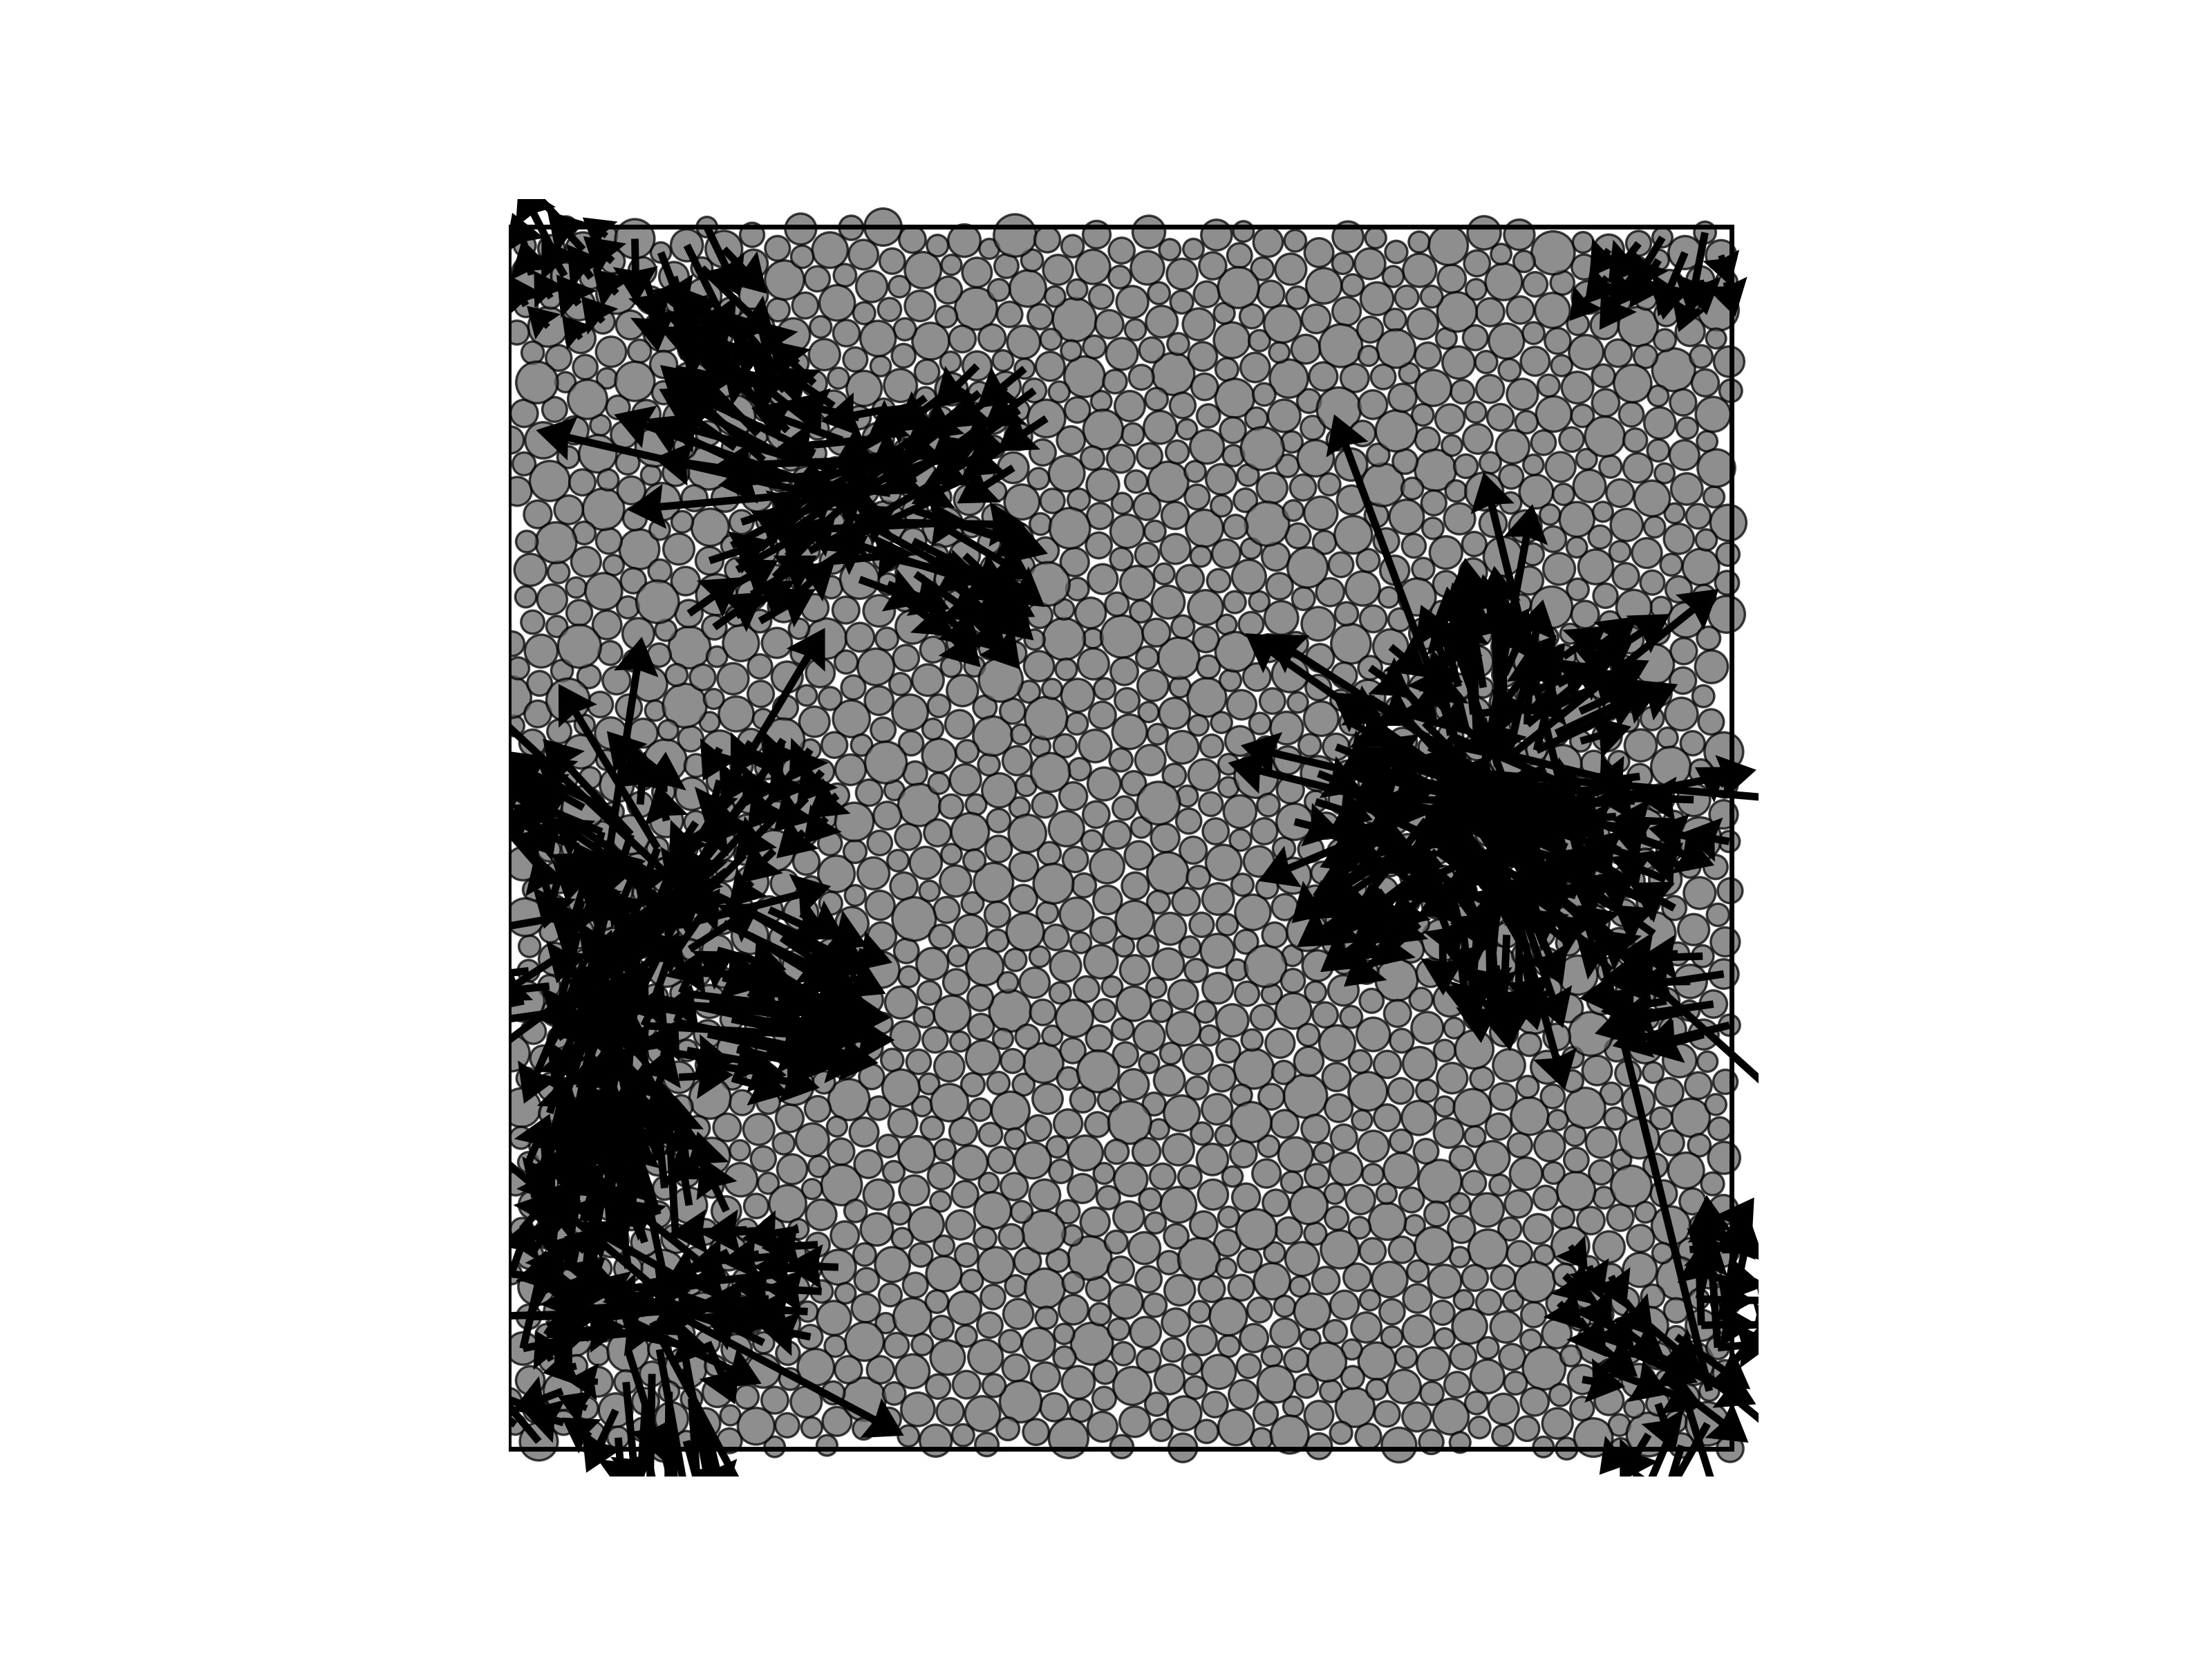

Recreate this plot in Python.
from smc_db import RunsFactory
from modes import SoftModes
# from observables import Observables
from soft_spot_project.visualization_tools import render_snapshot,render_field
import matplotlib.cm as cm
import matplotlib.pyplot as plt
import matplotlib.cm as cm
import matplotlib as mpl
mpl.use('Agg')

import numpy as np

db = RunsFactory('test.pkl')
db.insert('/home/allaglo/production/IS/T0.04_SWAP/run_601/results')
db.set_run(0)
# obs = Observables('test.pkl')
# obs.set_ensemble([0])
# print(obs.lin_ts)
# MSD = obs.compute_average('MSD')
# print(MSD)

PH_modes = SoftModes('test.pkl', 0, 1)
freq, modes, PR = PH_modes.get_modes(n=10)
ax = plt.gca()
render_snapshot(ax,PH_modes.cfg,PH_modes.sigma,PH_modes.box_size,color='dimgray',edgecolor='black',alpha=0.75)

for k,mode in enumerate(modes): # display the softest at the end
	render_field(ax,PH_modes.cfg,mode,scale=0.02, remove_fraction=0.95)
	
plt.savefig('test.jpg', dpi=500)